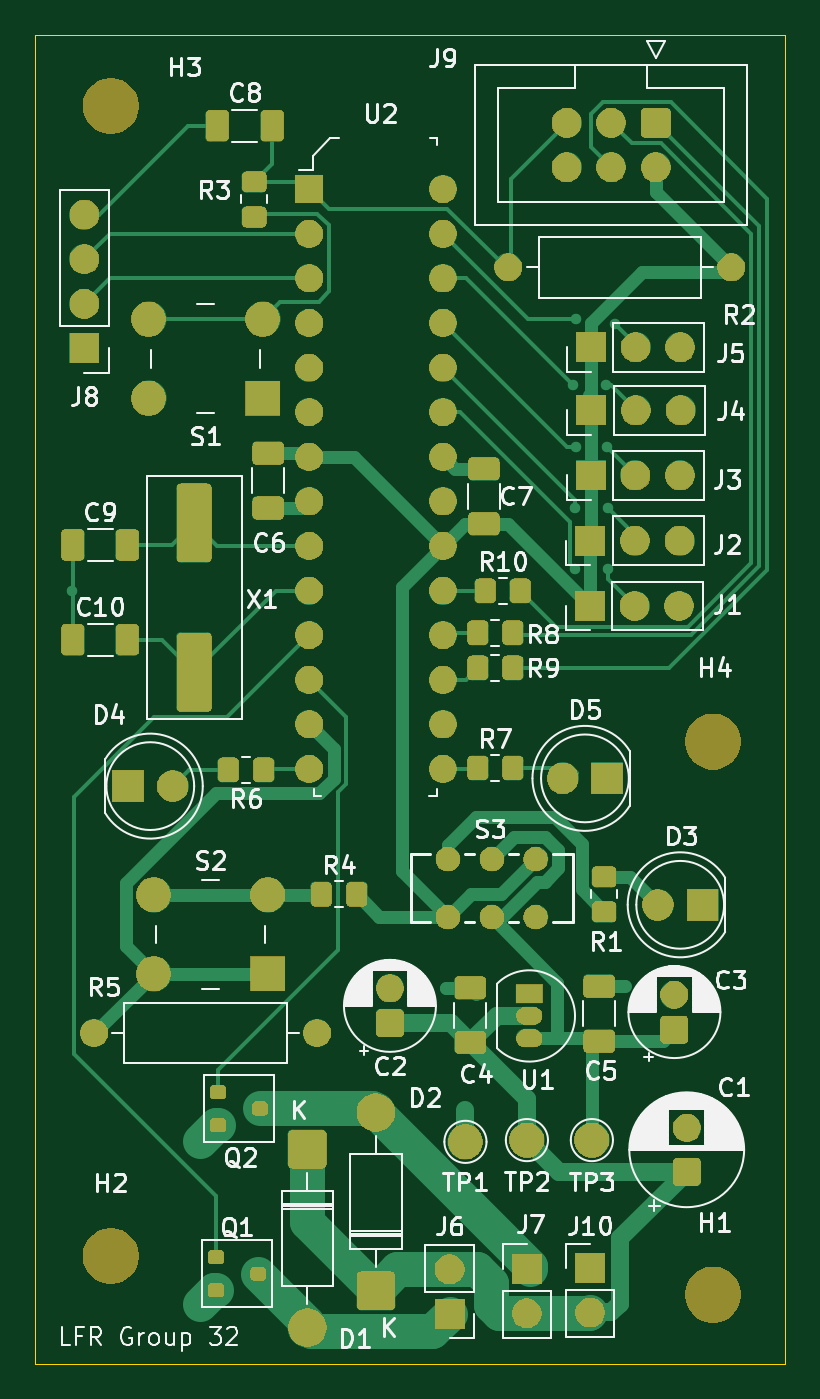
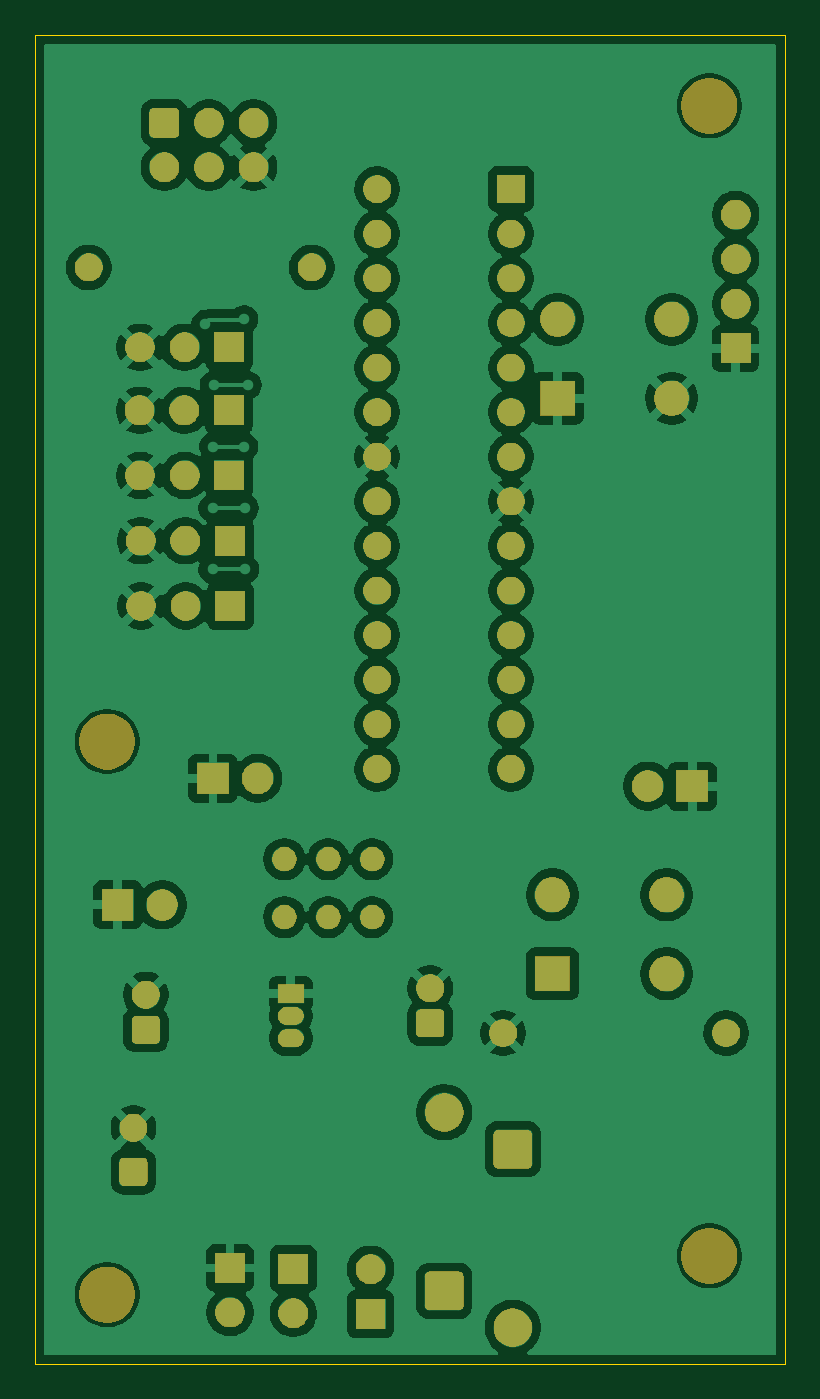
Circuit board: 7 layer files. Board 42.7 x 75.7 mm.
- bottom_copper: pcb_draft_lfr-B_Cu.gbr (158791 bytes)
- bottom_mask: pcb_draft_lfr-B_Mask.gbr (82424 bytes)
- bottom_silk: pcb_draft_lfr-B_Silkscreen.gbr (457 bytes)
- outline: pcb_draft_lfr-Edge_Cuts.gbr (613 bytes)
- top_copper: pcb_draft_lfr-F_Cu.gbr (25524 bytes)
- top_mask: pcb_draft_lfr-F_Mask.gbr (144614 bytes)
- top_silk: pcb_draft_lfr-F_Silkscreen.gbr (95711 bytes)

=== bottom_copper: pcb_draft_lfr-B_Cu.gbr (158791 bytes, source omitted) ===
=== bottom_mask: pcb_draft_lfr-B_Mask.gbr (82424 bytes, source omitted) ===
=== bottom_silk: pcb_draft_lfr-B_Silkscreen.gbr ===
%TF.GenerationSoftware,KiCad,Pcbnew,9.0.3*%
%TF.CreationDate,2025-09-18T17:46:44+12:00*%
%TF.ProjectId,pcb_draft_lfr,7063625f-6472-4616-9674-5f6c66722e6b,REV4*%
%TF.SameCoordinates,Original*%
%TF.FileFunction,Legend,Bot*%
%TF.FilePolarity,Positive*%
%FSLAX46Y46*%
G04 Gerber Fmt 4.6, Leading zero omitted, Abs format (unit mm)*
G04 Created by KiCad (PCBNEW 9.0.3) date 2025-09-18 17:46:44*
%MOMM*%
%LPD*%
G01*
G04 APERTURE LIST*
G04 APERTURE END LIST*
M02*

=== outline: pcb_draft_lfr-Edge_Cuts.gbr ===
%TF.GenerationSoftware,KiCad,Pcbnew,9.0.3*%
%TF.CreationDate,2025-09-18T17:46:44+12:00*%
%TF.ProjectId,pcb_draft_lfr,7063625f-6472-4616-9674-5f6c66722e6b,REV4*%
%TF.SameCoordinates,Original*%
%TF.FileFunction,Profile,NP*%
%FSLAX46Y46*%
G04 Gerber Fmt 4.6, Leading zero omitted, Abs format (unit mm)*
G04 Created by KiCad (PCBNEW 9.0.3) date 2025-09-18 17:46:44*
%MOMM*%
%LPD*%
G01*
G04 APERTURE LIST*
%TA.AperFunction,Profile*%
%ADD10C,0.050000*%
%TD*%
G04 APERTURE END LIST*
D10*
X101500000Y-74350000D02*
X144200000Y-74350000D01*
X144200000Y-150050000D01*
X101500000Y-150050000D01*
X101500000Y-74350000D01*
M02*

=== top_copper: pcb_draft_lfr-F_Cu.gbr (25524 bytes, source omitted) ===
=== top_mask: pcb_draft_lfr-F_Mask.gbr (144614 bytes, source omitted) ===
=== top_silk: pcb_draft_lfr-F_Silkscreen.gbr (95711 bytes, source omitted) ===
